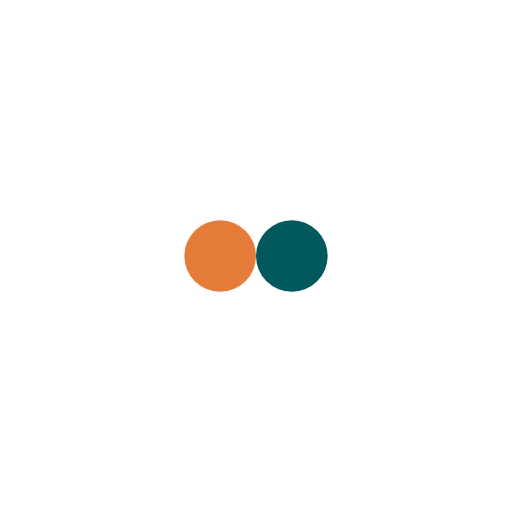
t = 0.00 s
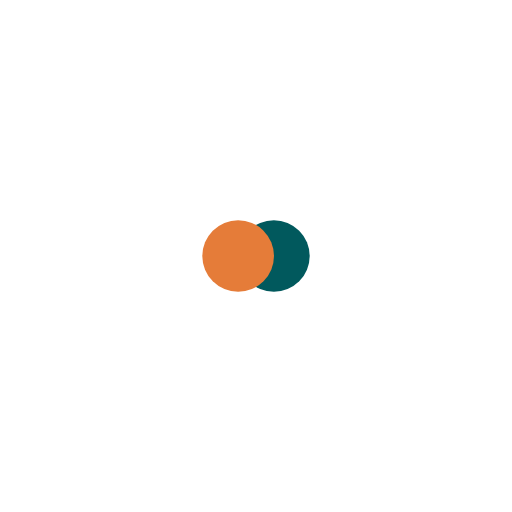
t = 0.11 s
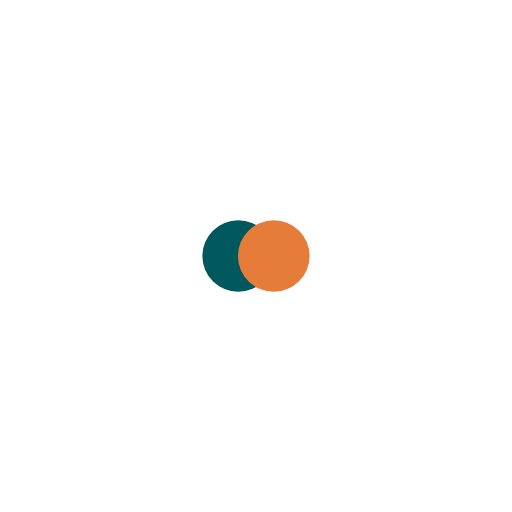
t = 0.33 s
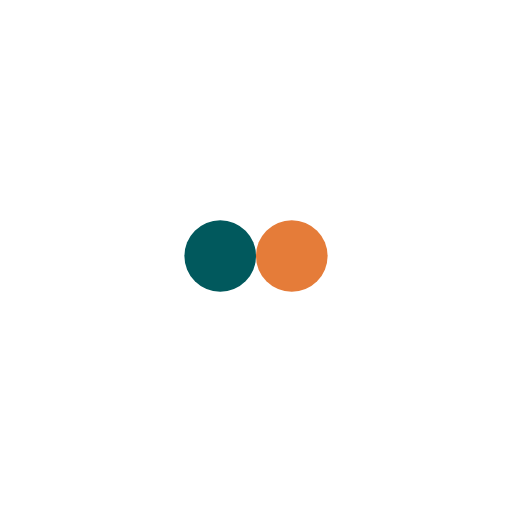
t = 0.45 s
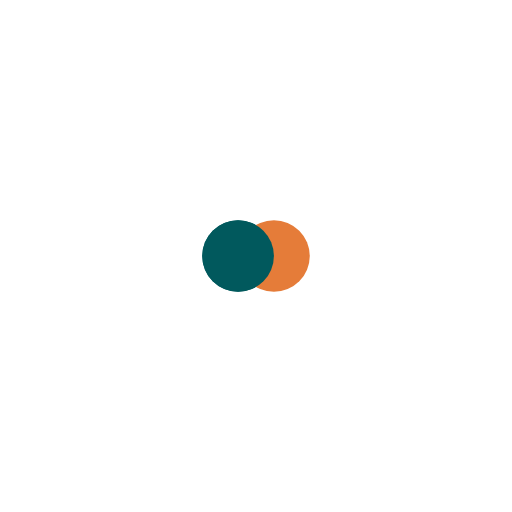
t = 0.56 s
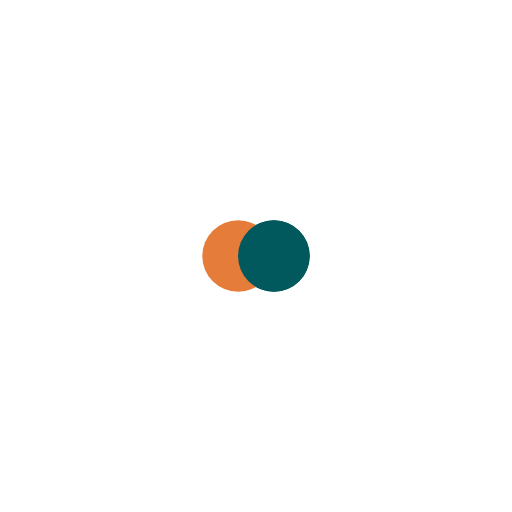
t = 0.78 s

The animated SVG that drew these frames (rendered in a browser with its animation timeline set to each time). Animation: 4 SMIL elements (animate=4); one cycle of 0.89 s, repeats indefinitely.

<?xml version="1.0" encoding="utf-8"?>
<svg xmlns="http://www.w3.org/2000/svg" xmlns:xlink="http://www.w3.org/1999/xlink" style="margin: auto; background: none; display: block; shape-rendering: auto;" width="201px" height="201px" viewBox="0 0 100 100" preserveAspectRatio="xMidYMid">
<circle cx="43" cy="50" fill="#01595d" r="7">
  <animate attributeName="cx" repeatCount="indefinite" dur="0.8928571428571428s" keyTimes="0;0.5;1" values="43;57;43" begin="-0.4464285714285714s"></animate>
</circle>
<circle cx="57" cy="50" fill="#e57c39" r="7">
  <animate attributeName="cx" repeatCount="indefinite" dur="0.8928571428571428s" keyTimes="0;0.5;1" values="43;57;43" begin="0s"></animate>
</circle>
<circle cx="43" cy="50" fill="#01595d" r="7">
  <animate attributeName="cx" repeatCount="indefinite" dur="0.8928571428571428s" keyTimes="0;0.5;1" values="43;57;43" begin="-0.4464285714285714s"></animate>
  <animate attributeName="fill-opacity" values="0;0;1;1" calcMode="discrete" keyTimes="0;0.499;0.5;1" dur="0.8928571428571428s" repeatCount="indefinite"></animate>
</circle>
<!-- [ldio] generated by https://loading.io/ --></svg>